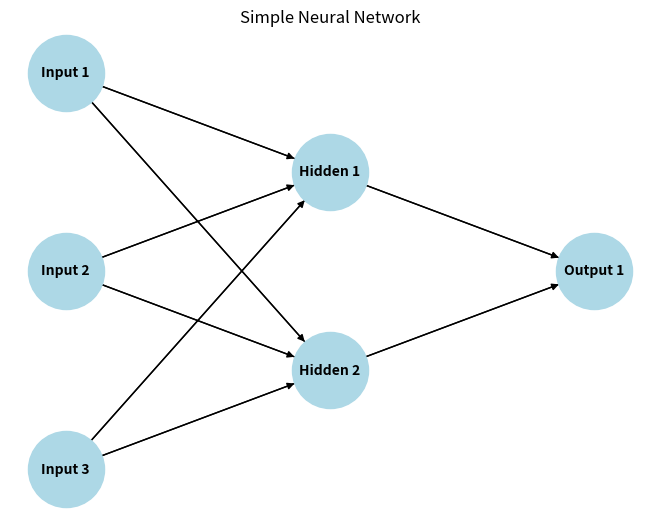

Source code (Python):
import matplotlib.pyplot as plt
import networkx as nx

# 创建神经网络的图形
G = nx.DiGraph()

# 定义每层的节点
input_layer = ['Input 1', 'Input 2', 'Input 3']
hidden_layer = ['Hidden 1', 'Hidden 2']
output_layer = ['Output 1']

# 添加节点到图中
G.add_nodes_from(input_layer + hidden_layer + output_layer)

# 添加连接（权重）
edges = [('Input 1', 'Hidden 1'), ('Input 1', 'Hidden 2'),
         ('Input 2', 'Hidden 1'), ('Input 2', 'Hidden 2'),
         ('Input 3', 'Hidden 1'), ('Input 3', 'Hidden 2'),
         ('Hidden 1', 'Output 1'), ('Hidden 2', 'Output 1')]

G.add_edges_from(edges)

# 设置布局
pos = {
    'Input 1': (0, 2),
    'Input 2': (0, 1),
    'Input 3': (0, 0),
    'Hidden 1': (1, 1.5),
    'Hidden 2': (1, 0.5),
    'Output 1': (2, 1)
}

# 绘制节点
nx.draw(G, pos, with_labels=True, node_color='lightblue', node_size=3000, font_size=10, font_weight='bold')

# 绘制连接
nx.draw_networkx_edges(G, pos, edgelist=edges, arrowstyle='-|>', arrowsize=20)

# 显示图形
plt.title('Simple Neural Network')
plt.show()
